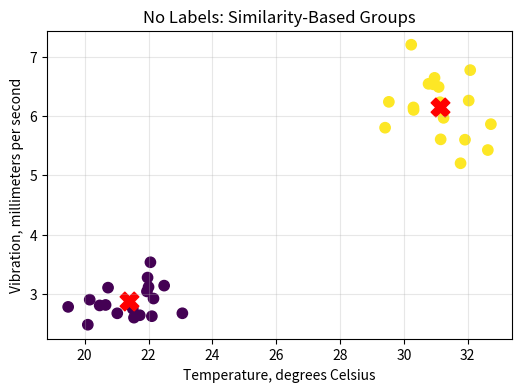
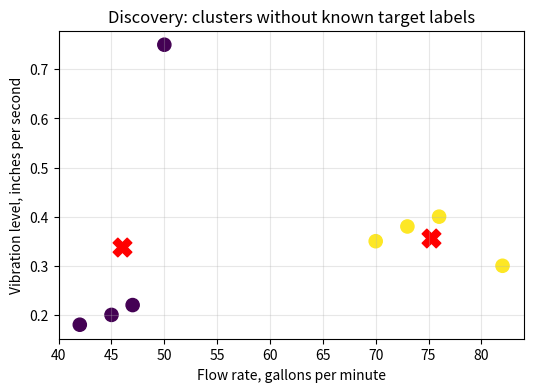
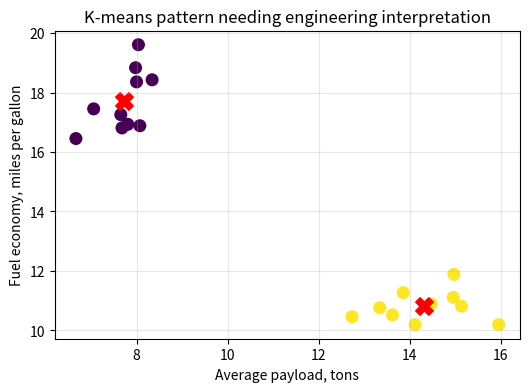
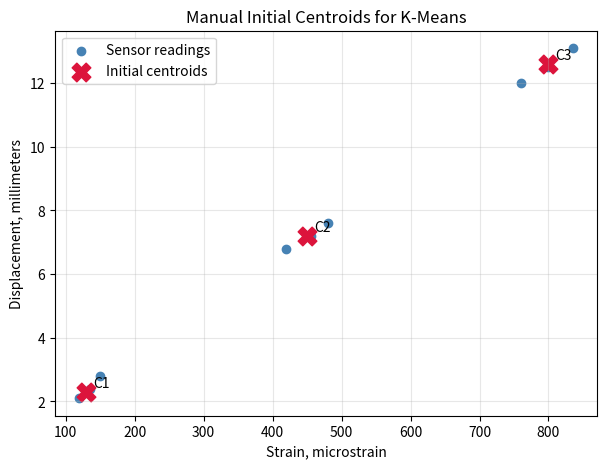
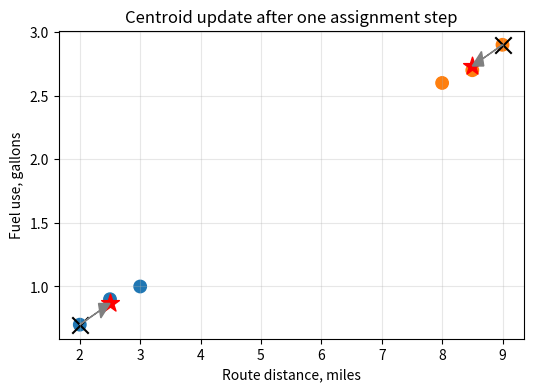
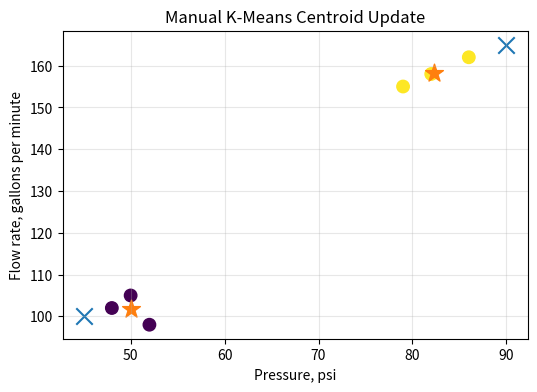
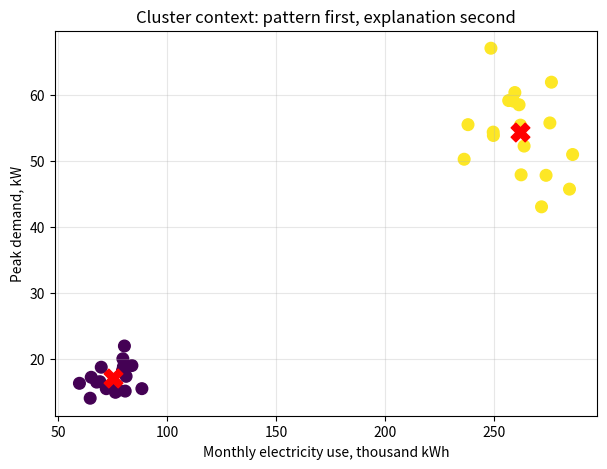
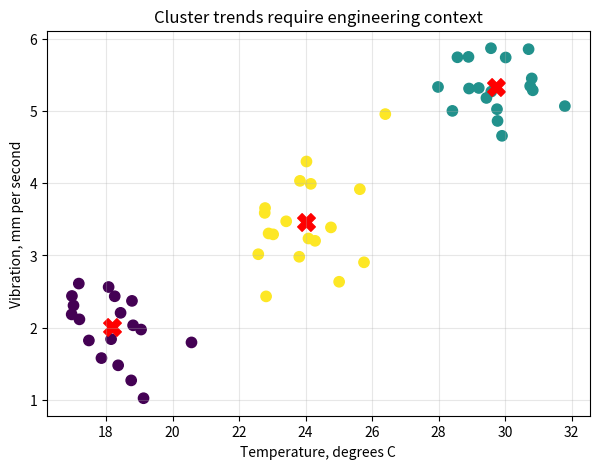
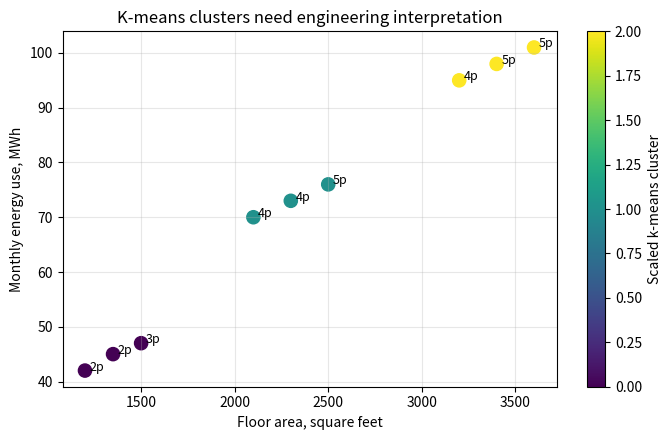

The matplotlib source for these figures, in order:
#@title Python Code - No Labels

# Explore unlabeled engineering observations.
# Compare prediction with pattern discovery.
# Interpret clusters using engineering judgment.

# No extra installations are required.

# Import numerical and plotting libraries.
import numpy as np
import matplotlib.pyplot as plt

# Create repeatable synthetic operating measurements.
rng = np.random.default_rng(7)
normal = rng.normal([22.0, 3.0], [1.0, 0.4], (18, 2))

# Create another unlabeled operating pattern.
high_load = rng.normal([31.0, 6.2], [1.2, 0.5], (18, 2))

# Combine observations without answer labels.
X = np.vstack([normal, high_load])
assert X.shape == (36, 2)

# Choose two starting centroids manually.
centroids = np.array([[21.0, 2.8], [32.0, 6.0]])
assert centroids.shape == (2, 2)

# Assign each point to nearest centroid.
distances = np.linalg.norm(X[:, None, :] - centroids[None, :, :], axis=2)
clusters = np.argmin(distances, axis=1)

# Update centroids from assigned observations.
updated = np.array([X[clusters == k].mean(axis=0) for k in range(2)])
assert np.isfinite(updated).all()

# Print concise teaching messages.
print("Supervised prediction needs known target labels.")
print("Here, observations have features but no answer key.")
print("K-means creates groups from similarity, not truth.")
print("Engineers must interpret clusters using context.")

# Plot unlabeled observations and updated centroids.
plt.figure(figsize=(6, 4))
plt.scatter(X[:, 0], X[:, 1], c=clusters, cmap="viridis", s=55)
plt.scatter(updated[:, 0], updated[:, 1], c="red", marker="X", s=180)
plt.xlabel("Temperature, degrees Celsius")
plt.ylabel("Vibration, millimeters per second")
plt.title("No Labels: Similarity-Based Groups")
plt.grid(True, alpha=0.3)
plt.show()



#@title Python Code - Prediction Versus Discovery

# Compare prediction with discovery.
# Use tiny engineering measurements.
# Interpret clusters cautiously.

# Import numerical and plotting tools.
import numpy as np
import matplotlib.pyplot as plt

# Create repeatable pump operating data.
rng = np.random.default_rng(7)
flow = np.array([42, 45, 47, 70, 73, 76, 50, 82])
vibration = np.array([0.18, 0.20, 0.22, 0.35, 0.38, 0.40, 0.75, 0.30])

# Combine features for clustering.
X = np.column_stack((flow, vibration))
assert X.shape == (8, 2)

# Choose two starting centroids manually.
centroids = X[[0, 6]].astype(float)
assert centroids.shape == (2, 2)

# Run a few transparent k-means updates.
for step in range(4):
    distances = np.linalg.norm(X[:, None, :] - centroids[None, :, :], axis=2)
    labels = np.argmin(distances, axis=1)
    centroids = np.array([X[labels == k].mean(axis=0) for k in range(2)])

# Print concise teaching comparison.
print("Supervised prediction needs known target answers.")
print("Unsupervised discovery starts without target labels.")
print("K-means groups similar pump measurements only.")
print("Clusters suggest questions, not final engineering truth.")
print(f"Final centroids: {np.round(centroids, 2).tolist()}")

# Plot discovered groups and centroids.
plt.figure(figsize=(6, 4))
plt.scatter(flow, vibration, c=labels, s=90, cmap="viridis")
plt.scatter(centroids[:, 0], centroids[:, 1], c="red", marker="X", s=180)
plt.xlabel("Flow rate, gallons per minute")
plt.ylabel("Vibration level, inches per second")
plt.title("Discovery: clusters without known target labels")
plt.grid(True, alpha=0.3)
plt.show()



#@title Python Code - Engineering Interpretation

# Interpret clusters using engineering context.
# Unsupervised groups need cautious explanations.
# This example uses fleet operations.

# Import numerical and plotting libraries.
import numpy as np
import matplotlib.pyplot as plt

# Set deterministic random behavior.
rng = np.random.default_rng(7)

# Create small fleet operating data.
light_load = rng.normal([8.0, 18.0], [0.7, 1.2], (10, 2))
heavy_load = rng.normal([15.0, 11.0], [0.9, 1.0], (10, 2))

# Combine observations into one dataset.
data = np.vstack([light_load, heavy_load])
assert data.shape == (20, 2)

# Choose two starting centroids manually.
centroids = np.array([[7.5, 17.0], [14.5, 12.0]])
assert centroids.shape == (2, 2)

# Run a few transparent k-means updates.
for step in range(4):
    distances = np.linalg.norm(data[:, None, :] - centroids[None, :, :], axis=2)
    labels = np.argmin(distances, axis=1)
    centroids = np.array([data[labels == k].mean(axis=0) for k in range(2)])

# Summarize clusters without overclaiming causes.
for k in range(2):
    group = data[labels == k]
    mean_load = group[:, 0].mean()
    mean_mpg = group[:, 1].mean()
    print(f"Cluster {k}: {len(group)} vehicles, load {mean_load:.1f} tons, {mean_mpg:.1f} mpg")

# Print the engineering interpretation warning.
print("Clusters suggest patterns, not automatic causes.")
print("Check routes, payloads, weather, and maintenance records.")

# Plot clusters for cautious visual interpretation.
plt.figure(figsize=(6, 4))
plt.scatter(data[:, 0], data[:, 1], c=labels, cmap="viridis", s=70)
plt.scatter(centroids[:, 0], centroids[:, 1], c="red", marker="X", s=160)
plt.xlabel("Average payload, tons")
plt.ylabel("Fuel economy, miles per gallon")
plt.title("K-means pattern needing engineering interpretation")
plt.grid(True, alpha=0.3)
plt.show()



#@title Python Code - Initialize Centroids

# Demonstrate manual centroid initialization for k-means.
# Use bridge sensor readings as engineering data.
# Plot starting centroids before assignment steps.

# Import numerical and plotting libraries.
import numpy as np
import matplotlib.pyplot as plt

# Create small deterministic sensor dataset.
strain_micro = np.array([120, 135, 150, 420, 455, 480, 760, 800, 835])
displacement_mm = np.array([2.1, 2.4, 2.8, 6.8, 7.2, 7.6, 12.0, 12.5, 13.1])

# Combine features into coordinate pairs.
points = np.column_stack((strain_micro, displacement_mm))
expected_shape = (9, 2)

# Validate the tiny dataset shape.
if points.shape != expected_shape:
    raise ValueError("Sensor data shape is not expected.")

# Choose three manual starting centroids.
centroids = np.array([[130, 2.3], [450, 7.2], [800, 12.6]])
centroid_labels = ["C1", "C2", "C3"]

# Validate centroid count and dimensions.
if centroids.shape != (3, 2):
    raise ValueError("Centroid array must contain three points.")

# Print a compact teaching summary.
print("Manual k-means initialization example")
print(f"Data points: {points.shape[0]}, features: {points.shape[1]}")
print("Centroids are starting assumptions, not final clusters.")
print("They should be distinct and spread across the plot.")

# Create one scatter plot.
plt.figure(figsize=(7, 5))
plt.scatter(strain_micro, displacement_mm, color="steelblue", label="Sensor readings")

# Add centroid markers to the plot.
plt.scatter(centroids[:, 0], centroids[:, 1], color="crimson", marker="X", s=180, label="Initial centroids")

# Label each centroid clearly.
for label, xy in zip(centroid_labels, centroids):
    plt.text(xy[0] + 10, xy[1] + 0.15, label)

# Add engineering context to axes.
plt.xlabel("Strain, microstrain")
plt.ylabel("Displacement, millimeters")
plt.title("Manual Initial Centroids for K-Means")

# Finish the single teaching plot.
plt.grid(True, alpha=0.3)
plt.legend()
plt.show()



#@title Python Code - Centroid Update

# Manual centroid updates clarify k-means.
# Small route data keeps calculations visible.
# Engineering interpretation needs cautious checking.

import numpy as np
import matplotlib.pyplot as plt

# Store route distance and fuel use.
points = np.array([
    [2.0, 0.7], [2.5, 0.9],
    [8.0, 2.6], [9.0, 2.9],
    [3.0, 1.0], [8.5, 2.7]
])

# Start with two rough centroids.
centroids = np.array([
    [2.0, 0.7], [9.0, 2.9]
])

# Validate the tiny teaching dataset.
assert points.shape == (6, 2)
assert centroids.shape == (2, 2)

# Compute distances from points to centroids.
differences = points[:, None, :] - centroids[None, :, :]
distances = np.sqrt(np.sum(differences ** 2, axis=2))
assignments = np.argmin(distances, axis=1)

# Update each centroid using assigned points.
updated = centroids.copy()
for cluster_id in range(len(centroids)):
    members = points[assignments == cluster_id]
    if len(members) > 0:
        updated[cluster_id] = members.mean(axis=0)

# Summarize the manual update step.
print("Manual k-means centroid update")
print(f"Cluster assignments: {assignments.tolist()}")
print(f"Old centroids: {centroids.round(2).tolist()}")
print(f"New centroids: {updated.round(2).tolist()}")
print("Centroids are averages, not necessarily observed routes.")

# Plot points and centroid movement.
colors = np.array(["tab:blue", "tab:orange"])
plt.figure(figsize=(6, 4))
plt.scatter(points[:, 0], points[:, 1], c=colors[assignments], s=80)
plt.scatter(centroids[:, 0], centroids[:, 1], marker="x", s=140, c="black")
plt.scatter(updated[:, 0], updated[:, 1], marker="*", s=180, c="red")

# Draw arrows from old to updated centroids.
for old, new in zip(centroids, updated):
    plt.arrow(old[0], old[1], new[0] - old[0], new[1] - old[1],
              length_includes_head=True, head_width=0.12, color="gray")

# Label the engineering features.
plt.xlabel("Route distance, miles")
plt.ylabel("Fuel use, gallons")
plt.title("Centroid update after one assignment step")
plt.grid(True, alpha=0.3)
plt.show()



#@title Python Code - Centroid Update

# Manual centroid updates summarize assigned engineering observations.
# This example uses tiny pump sensor data.
# We update centers without machine learning libraries.

import numpy as np
import matplotlib.pyplot as plt

# Store pressure and flow measurements for pumps.
points = np.array([
    [48.0, 102.0], [52.0, 98.0],
    [50.0, 105.0], [82.0, 158.0],

    [86.0, 162.0], [79.0, 155.0]
])

# Choose two starting centroids manually.
centroids = np.array([
    [45.0, 100.0], [90.0, 165.0]
])

# Confirm the tiny dataset has two features.
assert points.shape == (6, 2)
assert centroids.shape == (2, 2)

# Compute distances from every point to centroids.
differences = points[:, None, :] - centroids[None, :, :]
distances = np.sqrt(np.sum(differences ** 2, axis=2))

# Assign each point to its nearest centroid.
labels = np.argmin(distances, axis=1)
cluster_zero = points[labels == 0]
cluster_one = points[labels == 1]

# Update each centroid using assigned point averages.
updated_centroids = np.array([
    cluster_zero.mean(axis=0),
    cluster_one.mean(axis=0)
])

# Measure how far each centroid moved.
movement = np.sqrt(np.sum((updated_centroids - centroids) ** 2, axis=1))
print("Initial centroids:", centroids.tolist())
print("Updated centroids:", updated_centroids.round(2).tolist())
print("Cluster sizes:", [len(cluster_zero), len(cluster_one)])
print("Centroid movement:", movement.round(2).tolist())

# Plot points, old centroids, and updated centroids.
plt.figure(figsize=(6, 4))
plt.scatter(points[:, 0], points[:, 1], c=labels, s=80)
plt.scatter(centroids[:, 0], centroids[:, 1], marker="x", s=140)
plt.scatter(updated_centroids[:, 0], updated_centroids[:, 1], marker="*", s=180)

# Label axes using engineering sensor units.
plt.xlabel("Pressure, psi")
plt.ylabel("Flow rate, gallons per minute")
plt.title("Manual K-Means Centroid Update")
plt.grid(True, alpha=0.3)
plt.show()



#@title Python Code - Cluster Context

# Cluster context needs engineering judgment.
# K-means finds patterns, not causes.
# Plots help prevent unsupported labels.

import numpy as np
import matplotlib.pyplot as plt

# Create deterministic synthetic building data.
rng = np.random.default_rng(7)
small = rng.normal([80, 18], [8, 3], size=(18, 2))
large = rng.normal([260, 55], [18, 6], size=(18, 2))

# Combine observations into one dataset.
X = np.vstack([small, large])
assert X.shape == (36, 2)

# Manually choose two starting centroids.
centroids = np.array([[70, 20], [280, 50]], dtype=float)
assert centroids.shape == (2, 2)

# Run a few transparent k-means updates.
for step in range(4):
    distances = np.linalg.norm(X[:, None, :] - centroids[None, :, :], axis=2)
    labels = np.argmin(distances, axis=1)
    centroids = np.array([X[labels == k].mean(axis=0) for k in range(2)])

# Summarize clusters without overclaiming causes.
counts = np.bincount(labels, minlength=2)
print("K-means grouped buildings by numerical similarity.")
print(f"Cluster sizes: {counts[0]} and {counts[1]} buildings.")
print("Here, separation is mostly building size and peak demand.")
print("Do not label clusters as usage types without context.")

# Plot clusters and centroids for interpretation.
plt.figure(figsize=(7, 5))
plt.scatter(X[:, 0], X[:, 1], c=labels, cmap="viridis", s=70)
plt.scatter(centroids[:, 0], centroids[:, 1], c="red", marker="X", s=180)
plt.xlabel("Monthly electricity use, thousand kWh")
plt.ylabel("Peak demand, kW")
plt.title("Cluster context: pattern first, explanation second")
plt.grid(True, alpha=0.3)
plt.show()



#@title Python Code - Cluster Trends

# Cluster trends need cautious engineering interpretation.
# Synthetic sensor data keeps this example simple.
# Plots support hypotheses, not final conclusions.

# Import numerical and plotting tools.
import numpy as np
import matplotlib.pyplot as plt

# Make random values reproducible.
rng = np.random.default_rng(42)

# Create three operating-condition centers.
centers = np.array([
    [18.0, 2.0, 45.0],
    [30.0, 5.5, 70.0],
    [24.0, 3.5, 90.0],
])

# Generate compact engineering sensor clusters.
points = []
for center in centers:
    noise = rng.normal(0.0, [1.2, 0.5, 5.0], size=(18, 3))
    points.append(center + noise)

# Combine all observations into one array.
X = np.vstack(points)

# Validate the expected data shape.
assert X.shape == (54, 3)

# Choose manual starting centroids from observations.
centroids = X[[0, 20, 40]].copy()

# Run a few transparent k-means updates.
for step in range(6):
    distances = np.linalg.norm(X[:, None, :] - centroids[None, :, :], axis=2)
    labels = np.argmin(distances, axis=1)
    centroids = np.array([X[labels == k].mean(axis=0) for k in range(3)])

# Summarize cluster trends without overclaiming.
print("K-means grouped 54 unlabeled operating records.")
print("Clusters suggest trends, not proven physical causes.")
for k in range(3):
    group = X[labels == k]
    print(f"Cluster {k}: n={len(group)}, temp={group[:,0].mean():.1f} C, vibration={group[:,1].mean():.1f} mm/s")

# Plot two variables while hiding occupancy.
plt.figure(figsize=(7, 5))
scatter = plt.scatter(X[:, 0], X[:, 1], c=labels, cmap="viridis", s=55)
plt.scatter(centroids[:, 0], centroids[:, 1], c="red", marker="X", s=160)
plt.xlabel("Temperature, degrees C")
plt.ylabel("Vibration, mm per second")
plt.title("Cluster trends require engineering context")
plt.grid(True, alpha=0.3)
plt.show()



#@title Python Code - Practical Engineering Judgment

# Clusters need engineering judgment.
# Plots can mislead interpretation.
# Scaling changes k-means results.

# numpy and matplotlib are usually preinstalled.
import numpy as np
import matplotlib.pyplot as plt

# Create small building energy observations.
np.random.seed(7)
area = np.array([1200, 1350, 1500, 2100, 2300, 2500, 3200, 3400, 3600], dtype=float)
energy = np.array([42, 45, 47, 70, 73, 76, 95, 98, 101], dtype=float)

# Add occupancy as engineering context.
occupancy = np.array([2, 2, 3, 4, 4, 5, 4, 5, 5], dtype=float)
X_raw = np.column_stack([area, energy])

# Validate the tiny teaching dataset.
assert X_raw.shape == (9, 2)
assert occupancy.size == X_raw.shape[0]

# Define a simple k-means function.
def kmeans_manual(X, initial_centroids, steps=5):
    centroids = initial_centroids.astype(float).copy()
    for step in range(steps):
        distances = np.linalg.norm(X[:, None, :] - centroids[None, :, :], axis=2)
        labels = np.argmin(distances, axis=1)
        for group in range(centroids.shape[0]):
            if np.any(labels == group):
                centroids[group] = X[labels == group].mean(axis=0)
    return labels, centroids

# Run k-means on unscaled variables.
initial_raw = X_raw[[0, 3, 6]]
labels_raw, centers_raw = kmeans_manual(X_raw, initial_raw)

# Run k-means after unit scaling.
means = X_raw.mean(axis=0)
stds = X_raw.std(axis=0)
X_scaled = (X_raw - means) / stds

# Use matching initial scaled centroids.
initial_scaled = X_scaled[[0, 3, 6]]
labels_scaled, centers_scaled = kmeans_manual(X_scaled, initial_scaled)

# Print cautious interpretation messages.
print("Raw labels:", labels_raw.tolist())
print("Scaled labels:", labels_scaled.tolist())
print("Same data, different scaling can change cluster meaning.")
print("Check occupancy, logs, and physics before acting.")

# Plot scaled clusters with engineering context.
plt.figure(figsize=(7, 4.5))
scatter = plt.scatter(area, energy, c=labels_scaled, s=90, cmap="viridis")

# Annotate occupancy to encourage judgment.
for x_value, y_value, occ in zip(area, energy, occupancy):
    plt.text(x_value + 25, y_value, f"{int(occ)}p", fontsize=9)

# Label the engineering variables clearly.
plt.xlabel("Floor area, square feet")
plt.ylabel("Monthly energy use, MWh")
plt.title("K-means clusters need engineering interpretation")

# Add a compact legend and grid.
plt.colorbar(scatter, label="Scaled k-means cluster")
plt.grid(True, alpha=0.3)
plt.tight_layout()
plt.show()
